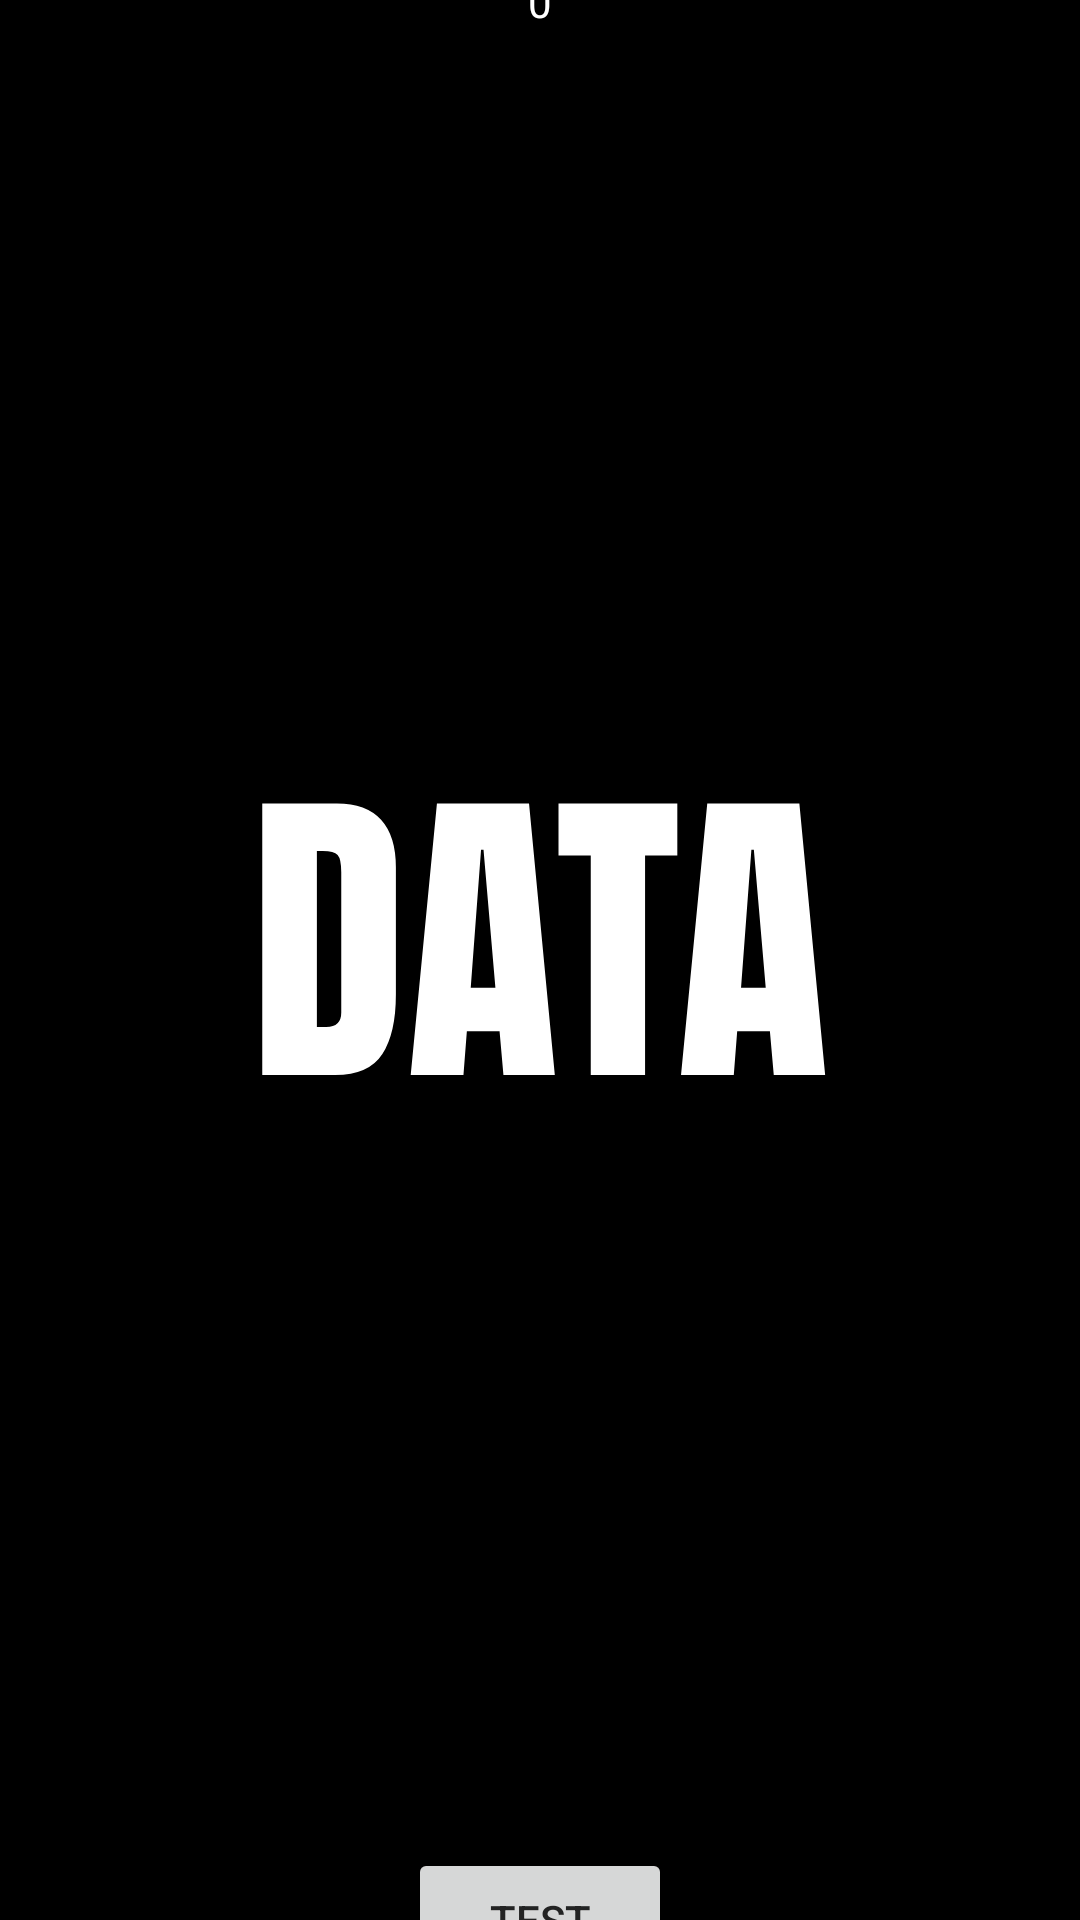

The Android layout XML behind this screen, and the referenced resources:
<!-- AndroidManifest.xml: application theme Theme.Data0 -->
<!-- res/layout/activity_splash_screen.xml -->
<?xml version="1.0" encoding="utf-8"?>
<androidx.constraintlayout.widget.ConstraintLayout xmlns:android="http://schemas.android.com/apk/res/android"
    xmlns:app="http://schemas.android.com/apk/res-auto"
    xmlns:tools="http://schemas.android.com/tools"
    android:id="@+id/main"
    android:layout_width="match_parent"
    android:layout_height="match_parent"
    android:background="@color/black"
    tools:context=".SplashScreen">

    <ImageView
        android:id="@+id/animationview"


        android:layout_width="wrap_content"
        android:layout_height="wrap_content"

        android:src="@drawable/logov3"
        app:layout_constraintBottom_toBottomOf="parent"
        app:layout_constraintEnd_toEndOf="parent"
        app:layout_constraintStart_toStartOf="parent"
        app:layout_constraintTop_toTopOf="parent" />

    <TextView
        android:id="@+id/testtext"
        android:layout_width="wrap_content"
        android:layout_height="wrap_content"
        android:text="0"
        android:textColor="@color/white"
        app:layout_constraintBottom_toTopOf="@+id/animationview"
        app:layout_constraintEnd_toEndOf="parent"
        app:layout_constraintStart_toStartOf="parent"
        app:layout_constraintTop_toTopOf="parent" />

    <Button
        android:id="@+id/testbutton"
        android:layout_width="wrap_content"
        android:layout_height="wrap_content"
        android:text="TEST"
        app:layout_constraintBottom_toBottomOf="parent"
        app:layout_constraintEnd_toEndOf="parent"
        app:layout_constraintStart_toStartOf="parent"
        app:layout_constraintTop_toBottomOf="@+id/animationview"
        app:layout_constraintVertical_bias="0.592" />


</androidx.constraintlayout.widget.ConstraintLayout>
<!-- resources referenced by this layout -->
<resources>
  <color name="black">#FF000000</color>
  <color name="white">#FFFFFFFF</color>
  <!-- drawable logov3: vector/xml drawable (drawable, 7946 chars, omitted) -->
  <style name="Theme.Data0" parent="Theme.AppCompat.DayNight">
          
          <item name="colorPrimary">@color/blueAccent</item>
          <item name="colorPrimaryVariant">@color/blueAccentDark</item>
          <item name="colorOnPrimary">@color/white</item>
  
          
          <item name="android:textColor">@color/BackgroundColorNight</item>
          
          <item name="android:statusBarColor">#DBD6D6</item>
  
  
  
      </style>
  <color name="blueAccent">#739AAD</color>
  <color name="blueAccentDark">#C741677A</color>
  <color name="BackgroundColorNight">#000000</color>
</resources>
